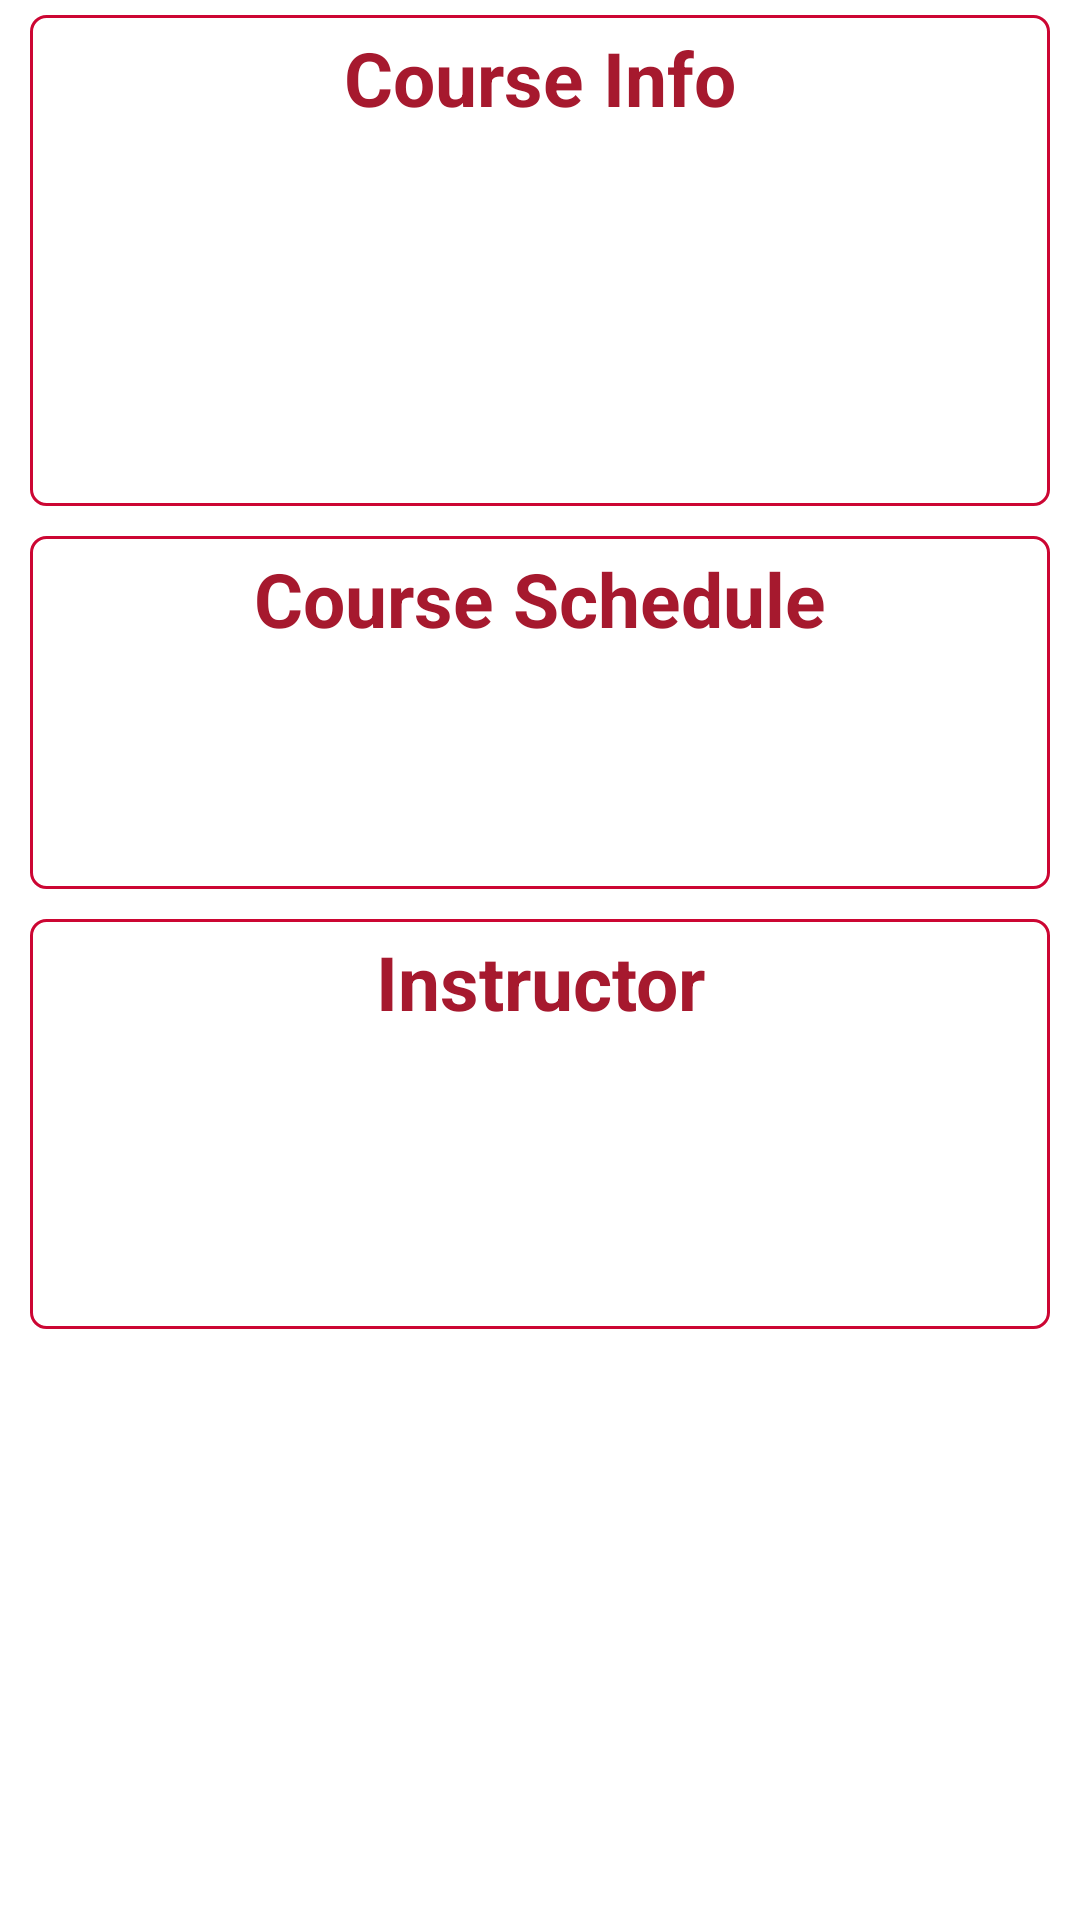

Reconstruct the res/layout file that produces this screen, plus the resources it refers to.
<!-- AndroidManifest.xml: application theme Theme.HubSpot -->
<!-- res/layout/activity_single_course.xml -->
<?xml version="1.0" encoding="utf-8"?>
<ScrollView xmlns:android="http://schemas.android.com/apk/res/android"
    android:layout_width="match_parent"
    android:layout_height="match_parent"
    android:fillViewport="true">

    <LinearLayout
        android:layout_width="match_parent"
        android:layout_height="wrap_content"
        android:paddingLeft="5dp"
        android:paddingRight="5dp"
        android:orientation="vertical">

        <LinearLayout
            android:layout_width="match_parent"
            android:layout_height="wrap_content"
            android:layout_margin="5dp"
            android:padding="4dp"
            android:background="@drawable/rounded_corner"
            android:orientation="vertical">

            <TextView
                android:layout_width="match_parent"
                android:layout_height="wrap_content"
                android:textStyle="bold"
                android:textSize="25sp"
                android:textColor="@color/purple_500"
                android:textAlignment="center"
                android:text="@string/course_info"
                >
            </TextView>

            <TextView
                android:layout_width="match_parent"
                android:layout_height="wrap_content"
                android:id="@+id/singlecourseNameId"
                android:textSize="20sp"
                android:textStyle="bold">
            </TextView>

            <TextView
                android:layout_width="match_parent"
                android:layout_height="wrap_content"
                android:id="@+id/titleId">
            </TextView>

            <TextView
                android:layout_width="match_parent"
                android:layout_height="wrap_content"
                android:id="@+id/termId" >
            </TextView>

            <TextView
                android:layout_width="match_parent"
                android:layout_height="wrap_content"
                android:id="@+id/prereqId">
            </TextView>

            <TextView
                android:layout_width="match_parent"
                android:layout_height="wrap_content"
                android:id="@+id/unitsId">
            </TextView>

            <TextView
                android:layout_width="match_parent"
                android:layout_height="wrap_content"
                android:id="@+id/courseDetailsId">
            </TextView>

        </LinearLayout>

    <LinearLayout
        android:layout_width="match_parent"
        android:layout_height="wrap_content"
        android:layout_margin="5dp"
        android:padding="4dp"
        android:background="@drawable/rounded_corner"
        android:orientation="vertical">

        <TextView
            android:layout_width="match_parent"
            android:layout_height="wrap_content"
            android:textStyle="bold"
            android:textSize="25sp"
            android:textColor="@color/purple_500"
            android:textAlignment="center"
            android:text="@string/course_schedule"
            >
        </TextView>

        <TextView
            android:layout_width="match_parent"
            android:layout_height="wrap_content"
            android:id="@+id/roomNumberId">
        </TextView>

        <TextView
            android:layout_width="match_parent"
            android:layout_height="wrap_content"
            android:id="@+id/campusDetailsId">
        </TextView>

        <TextView
            android:layout_width="match_parent"
            android:layout_height="wrap_content"
            android:id="@+id/daysDetailsId">
        </TextView>

        <TextView
            android:layout_width="match_parent"
            android:layout_height="wrap_content"
            android:id="@+id/timingDetailsId">
        </TextView>

    </LinearLayout>

    <LinearLayout
        android:layout_width="match_parent"
        android:layout_height="wrap_content"
        android:layout_margin="5dp"
        android:padding="4dp"
        android:background="@drawable/rounded_corner"
        android:orientation="vertical">

        <TextView
            android:layout_width="match_parent"
            android:layout_height="wrap_content"
            android:textStyle="bold"
            android:textSize="25sp"
            android:textColor="@color/purple_500"
            android:textAlignment="center"
            android:text="@string/instructor"
            >
        </TextView>

        <TextView
            android:layout_width="match_parent"
            android:layout_height="wrap_content"
            android:id="@+id/instructorNameId">
        </TextView>

        <TextView
            android:layout_width="match_parent"
            android:layout_height="wrap_content"
            android:id="@+id/instructorEmailId">
        </TextView>

        <TextView
            android:layout_width="match_parent"
            android:layout_height="wrap_content"
            android:id="@+id/instructorPhoneId">
        </TextView>

        <TextView
            android:layout_width="match_parent"
            android:layout_height="wrap_content"
            android:id="@+id/instructorOfficeId">
        </TextView>

        <TextView
            android:layout_width="match_parent"
            android:layout_height="wrap_content"
            android:id="@+id/registrationNotesId">
        </TextView>

    </LinearLayout>
    </LinearLayout>
</ScrollView>
<!-- resources referenced by this layout -->
<resources>
  <color name="purple_500">#A6192E</color>
  <!-- drawable rounded_corner (drawable) -->
  <?xml version="1.0" encoding="utf-8"?>
  <shape xmlns:android="http://schemas.android.com/apk/res/android" >
      <stroke
          android:width="1dp"
          android:color="@color/purple_200" />
  
      <solid android:color="#ffffff" />
  
      <padding
          android:left="1dp"
          android:right="1dp"
          android:bottom="1dp"
          android:top="1dp" />
  
      <corners android:radius="5dp" />
  </shape>
  <string name="course_info">Course Info</string>
  <string name="course_schedule">Course Schedule</string>
  <string name="instructor">Instructor</string>
  <style name="Theme.HubSpot" parent="Theme.MaterialComponents.DayNight.DarkActionBar">
          
          <item name="colorPrimary">@color/purple_500</item>
          <item name="colorPrimaryVariant">@color/purple_700</item>
          <item name="colorOnPrimary">@color/white</item>
          
          <item name="colorSecondary">@color/teal_200</item>
          <item name="colorSecondaryVariant">@color/teal_700</item>
          <item name="colorOnSecondary">@color/black</item>
          
          <item name="android:statusBarColor" tools:targetApi="l">?attr/colorPrimaryVariant</item>
          
      </style>
  <color name="purple_200">#CC0633</color>
  <color name="purple_700">#FF3700B3</color>
  <color name="white">#FFFFFFFF</color>
  <color name="teal_200">#CC0633</color>
  <color name="teal_700">#CC0633</color>
  <color name="black">#FF000000</color>
</resources>
